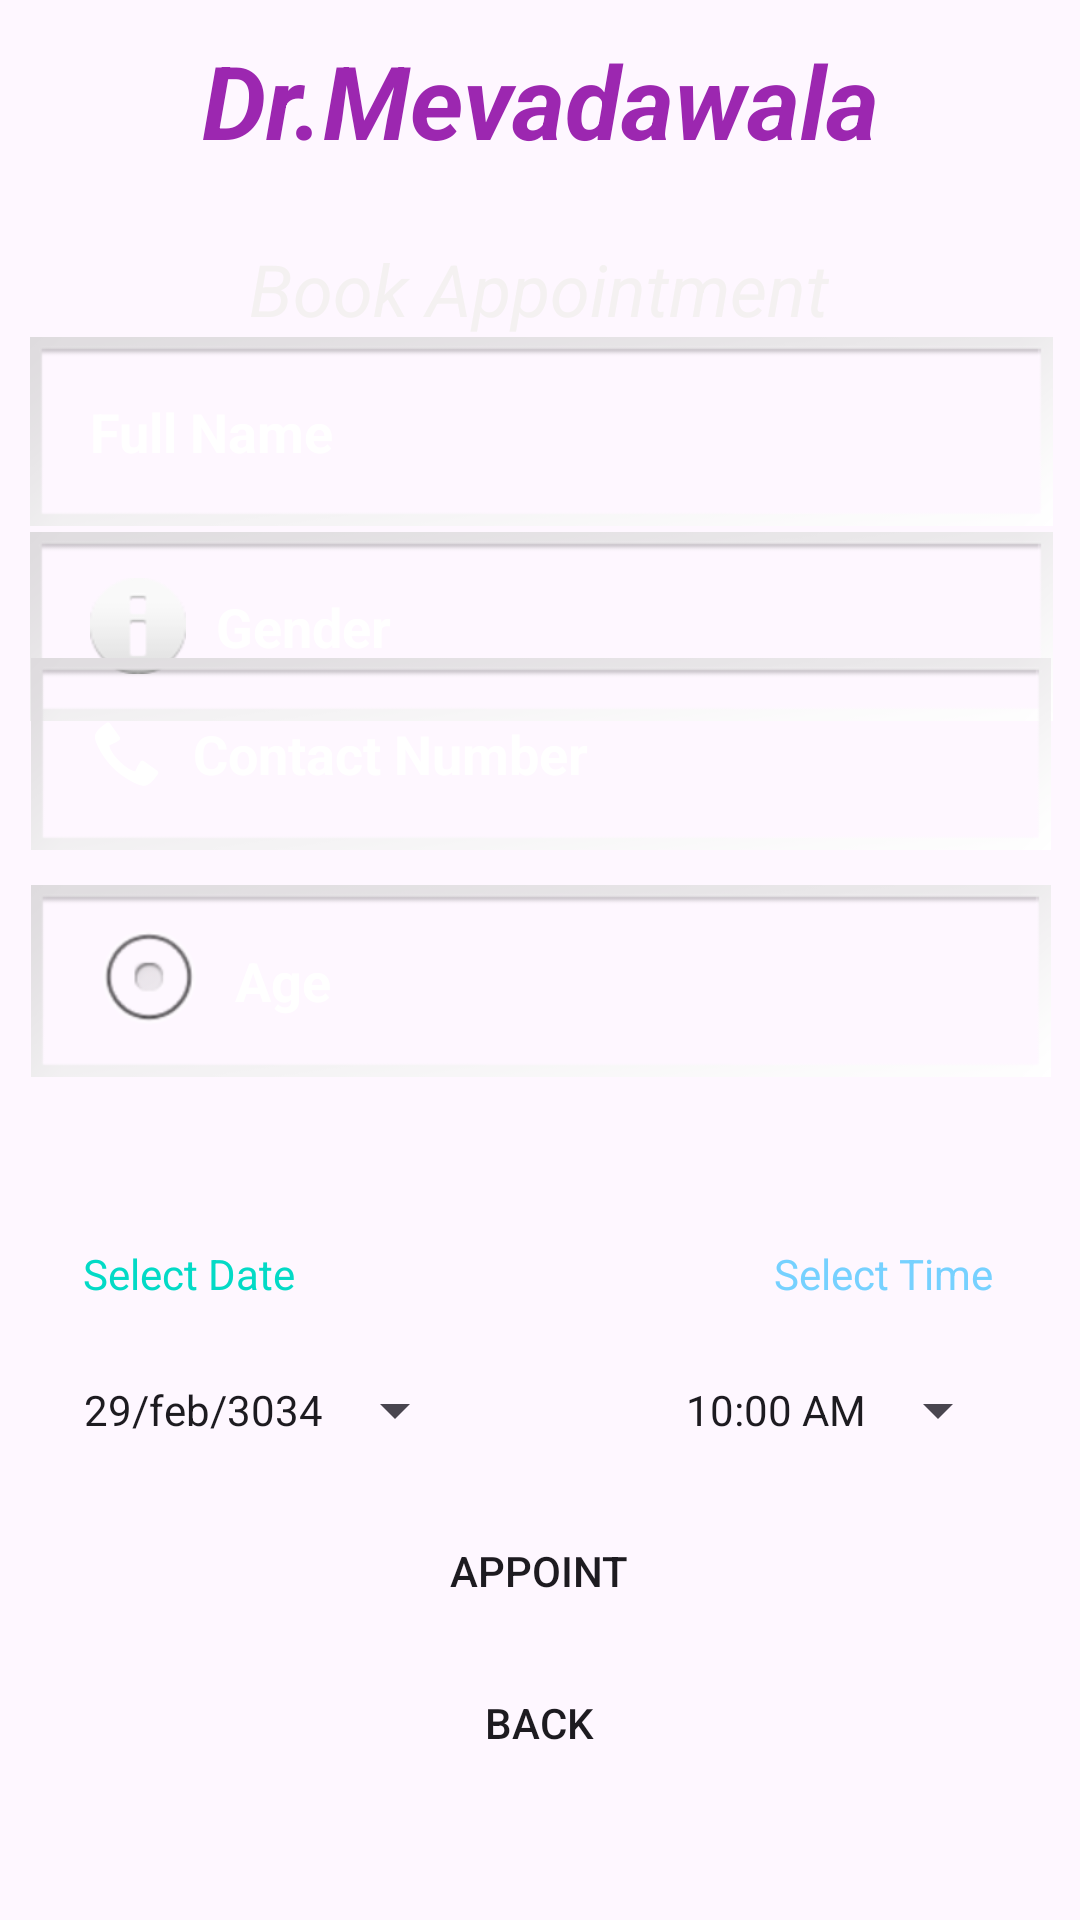

Produce the Android XML layout that renders to this screen, including the resource entries it uses.
<!-- AndroidManifest.xml: application theme Theme.MAD_PROJECT_GENDER -->
<!-- res/layout/activity_book_appointment.xml -->
<?xml version="1.0" encoding="utf-8"?>
<androidx.constraintlayout.widget.ConstraintLayout xmlns:android="http://schemas.android.com/apk/res/android"
    xmlns:app="http://schemas.android.com/apk/res-auto"
    xmlns:tools="http://schemas.android.com/tools"
    android:layout_width="match_parent"
    android:layout_height="match_parent"
    tools:context=".BookAppointmentActivity"
    android:background="@drawable/background">

    <EditText
        android:id="@+id/editTextAppAddress"
        android:layout_width="341dp"
        android:layout_height="63dp"
        android:layout_marginBottom="372dp"
        android:background="@android:drawable/gallery_thumb"
        android:drawableLeft="@android:drawable/ic_dialog_info"
        android:drawablePadding="10dp"
        android:ems="10"
        android:hint="@string/gender"
        android:inputType="textEmailAddress"
        android:paddingLeft="20dp"
        android:paddingTop="10dp"
        android:paddingRight="10dp"
        android:paddingBottom="10dp"
        android:textColor="@color/white"
        android:textColorHint="@color/white"
        android:textStyle="bold"
        app:layout_constraintBottom_toBottomOf="parent"
        app:layout_constraintEnd_toEndOf="parent"
        app:layout_constraintHorizontal_bias="0.528"
        app:layout_constraintStart_toStartOf="parent"
        app:layout_constraintTop_toBottomOf="@+id/editTextAppFullName"
        app:layout_constraintVertical_bias="0.07"
        tools:ignore="DuplicateIds" />

    <TextView
        android:id="@+id/textView"
        android:layout_width="wrap_content"
        android:layout_height="wrap_content"
        android:text="@string/d_r_vora"
        android:textColor="#9C27B0"
        android:textSize="34sp"
        android:textStyle="bold|italic"
        app:layout_constraintBottom_toBottomOf="parent"
        app:layout_constraintEnd_toEndOf="parent"
        app:layout_constraintStart_toStartOf="parent"
        app:layout_constraintTop_toTopOf="parent"
        app:layout_constraintVertical_bias="0.018" />

    <TextView
        android:id="@+id/textView2"
        android:layout_width="wrap_content"
        android:layout_height="wrap_content"
        android:layout_marginTop="10dp"
        android:text="@string/book_appointment"
        android:textColor="#F4F1F1"
        android:textSize="24sp"
        android:textStyle="italic"
        app:layout_constraintBottom_toBottomOf="parent"
        app:layout_constraintEnd_toEndOf="parent"
        app:layout_constraintHorizontal_bias="0.497"
        app:layout_constraintStart_toStartOf="parent"
        app:layout_constraintTop_toBottomOf="@+id/textView"
        app:layout_constraintVertical_bias="0.026" />

    <EditText
        android:id="@+id/editTextAppFullName"
        android:layout_width="341dp"
        android:layout_height="63dp"
        android:layout_marginBottom="464dp"
        android:background="@android:drawable/gallery_thumb"
        android:drawableLeft="@drawable/ic_baseline_person_24"
        android:drawablePadding="10dp"
        android:ems="10"
        android:hint="@string/full_name"
        android:inputType="text"
        android:paddingLeft="20dp"
        android:paddingTop="10dp"
        android:paddingRight="10dp"
        android:paddingBottom="10dp"
        android:textColor="@color/white"
        android:textColorHint="@color/white"
        android:textStyle="bold"
        app:layout_constraintBottom_toBottomOf="parent"
        app:layout_constraintEnd_toEndOf="parent"
        app:layout_constraintHorizontal_bias="0.528"
        app:layout_constraintStart_toStartOf="parent"
        app:layout_constraintTop_toBottomOf="@+id/textView2"
        app:layout_constraintVertical_bias="0.182"
        tools:ignore="DuplicateIds" />

    <EditText
        android:id="@+id/editTextAppContactNo"
        android:layout_width="340dp"
        android:layout_height="64dp"
        android:layout_marginBottom="254dp"
        android:background="@android:drawable/gallery_thumb"
        android:drawableLeft="@android:drawable/stat_sys_phone_call"
        android:drawablePadding="10dp"
        android:ems="10"
        android:hint="@string/contact_number"
        android:inputType="text|phone"
        android:paddingLeft="20dp"
        android:paddingTop="10dp"
        android:paddingRight="10dp"
        android:paddingBottom="10dp"
        android:textColor="@color/white"
        android:textColorHint="@color/white"
        android:textStyle="bold"
        app:layout_constraintBottom_toBottomOf="parent"
        app:layout_constraintEnd_toEndOf="parent"
        app:layout_constraintHorizontal_bias="0.521"
        app:layout_constraintStart_toStartOf="parent"
        app:layout_constraintTop_toBottomOf="@+id/editTextAppFullName"
        app:layout_constraintVertical_bias="0.3"
        tools:ignore="DuplicateIds" />

    <EditText
        android:id="@+id/editTextAppFees"
        android:layout_width="340dp"
        android:layout_height="64dp"
        android:layout_marginBottom="192dp"
        android:background="@android:drawable/gallery_thumb"
        android:drawableLeft="@android:drawable/btn_radio"
        android:drawablePadding="10dp"
        android:ems="10"
        android:hint="@string/age"
        android:inputType="text|number"
        android:paddingLeft="20dp"
        android:paddingTop="10dp"
        android:paddingRight="10dp"
        android:paddingBottom="10dp"
        android:textColor="@color/white"
        android:textColorHint="@color/white"
        android:textStyle="bold"
        app:layout_constraintBottom_toBottomOf="parent"
        app:layout_constraintEnd_toEndOf="parent"
        app:layout_constraintHorizontal_bias="0.521"
        app:layout_constraintStart_toStartOf="parent"
        app:layout_constraintTop_toBottomOf="@+id/editTextAppContactNo"
        app:layout_constraintVertical_bias="0.117"
        tools:ignore="DuplicateIds" />

    <Button
        android:id="@+id/buttonBookAppointment"
        android:layout_width="320dp"
        android:layout_height="54dp"
        android:background="@drawable/btn_bg"
        android:text="@string/appoint"
        app:layout_constraintBottom_toBottomOf="parent"
        app:layout_constraintEnd_toEndOf="parent"
        app:layout_constraintHorizontal_bias="0.494"
        app:layout_constraintStart_toStartOf="parent"
        app:layout_constraintTop_toBottomOf="@+id/editTextAppFees"
        app:layout_constraintVertical_bias="0.606" />

    <Button
        android:id="@+id/buttonAppback"
        android:layout_width="320dp"
        android:layout_height="54dp"
        android:background="@drawable/btn_bg"
        android:text="@string/back"
        app:layout_constraintBottom_toBottomOf="parent"
        app:layout_constraintEnd_toEndOf="parent"
        app:layout_constraintHorizontal_bias="0.494"
        app:layout_constraintStart_toStartOf="parent"
        app:layout_constraintTop_toBottomOf="@+id/editTextAppFees"
        app:layout_constraintVertical_bias="0.83" />

    <TextView
        android:id="@+id/textView3"
        android:layout_width="wrap_content"
        android:layout_height="wrap_content"
        android:layout_marginTop="56dp"
        android:text="@string/select_date"
        android:textColor="@color/design_default_color_secondary"
        app:layout_constraintEnd_toStartOf="@+id/textView4"
        app:layout_constraintHorizontal_bias="0.148"
        app:layout_constraintStart_toStartOf="parent"
        app:layout_constraintTop_toBottomOf="@+id/editTextAppFees" />

    <TextView
        android:id="@+id/textView4"
        android:layout_width="wrap_content"
        android:layout_height="wrap_content"
        android:layout_marginTop="56dp"
        android:text="@string/select_time"
        android:textColor="@color/material_dynamic_primary80"
        app:layout_constraintEnd_toEndOf="parent"
        app:layout_constraintHorizontal_bias="0.899"
        app:layout_constraintStart_toStartOf="parent"
        app:layout_constraintTop_toBottomOf="@+id/editTextAppFees" />

    <Button
        android:id="@+id/buttonAppDate"
        style="?android:spinnerStyle"
        android:layout_width="wrap_content"
        android:layout_height="wrap_content"
        android:layout_marginTop="12dp"
        android:text="@string/_29_feb_3034"
        app:layout_constraintEnd_toEndOf="parent"
        app:layout_constraintHorizontal_bias="0.12"
        app:layout_constraintStart_toStartOf="parent"
        app:layout_constraintTop_toBottomOf="@+id/textView3" />

    <Button
        android:id="@+id/buttonAppTime"
        style="?android:spinnerStyle"
        android:layout_width="wrap_content"
        android:layout_height="wrap_content"
        android:layout_marginTop="12dp"
        android:text="@string/_10_00_am"
        app:layout_constraintEnd_toEndOf="parent"
        app:layout_constraintHorizontal_bias="0.758"
        app:layout_constraintStart_toEndOf="@+id/buttonAppDate"
        app:layout_constraintTop_toBottomOf="@+id/textView4" />

</androidx.constraintlayout.widget.ConstraintLayout>
<!-- resources referenced by this layout -->
<resources>
  <!-- drawable btn_bg (drawable) -->
  <?xml version="1.0" encoding="utf-8"?>
  
  <shape xmlns:android="http://schemas.android.com/apk/res/android">
      <corners android:radius="70dp"/>
  </shape>
  <string name="_10_00_am">10:00 AM</string>
  <string name="_29_feb_3034">29/feb/3034</string>
  <string name="age">Age</string>
  <string name="appoint">Appoint</string>
  <string name="back">Back</string>
  <string name="book_appointment">Book Appointment</string>
  <string name="contact_number">Contact Number</string>
  <string name="d_r_vora">Dr.Mevadawala</string>
  <string name="full_name">Full Name</string>
  <string name="gender">Gender</string>
  <string name="select_date">Select Date</string>
  <string name="select_time">Select Time</string>
  <style name="Theme.MAD_PROJECT_GENDER" parent="Base.Theme.MAD_PROJECT_GENDER" />
  <style name="Base.Theme.MAD_PROJECT_GENDER" parent="Theme.Material3.DayNight.NoActionBar">
          
          
      </style>
  <!-- not gathered from this repository: default colours our renderer supplied (Android Studio template values) -->
  <color name="white">#FFFFFFFF</color>
</resources>
